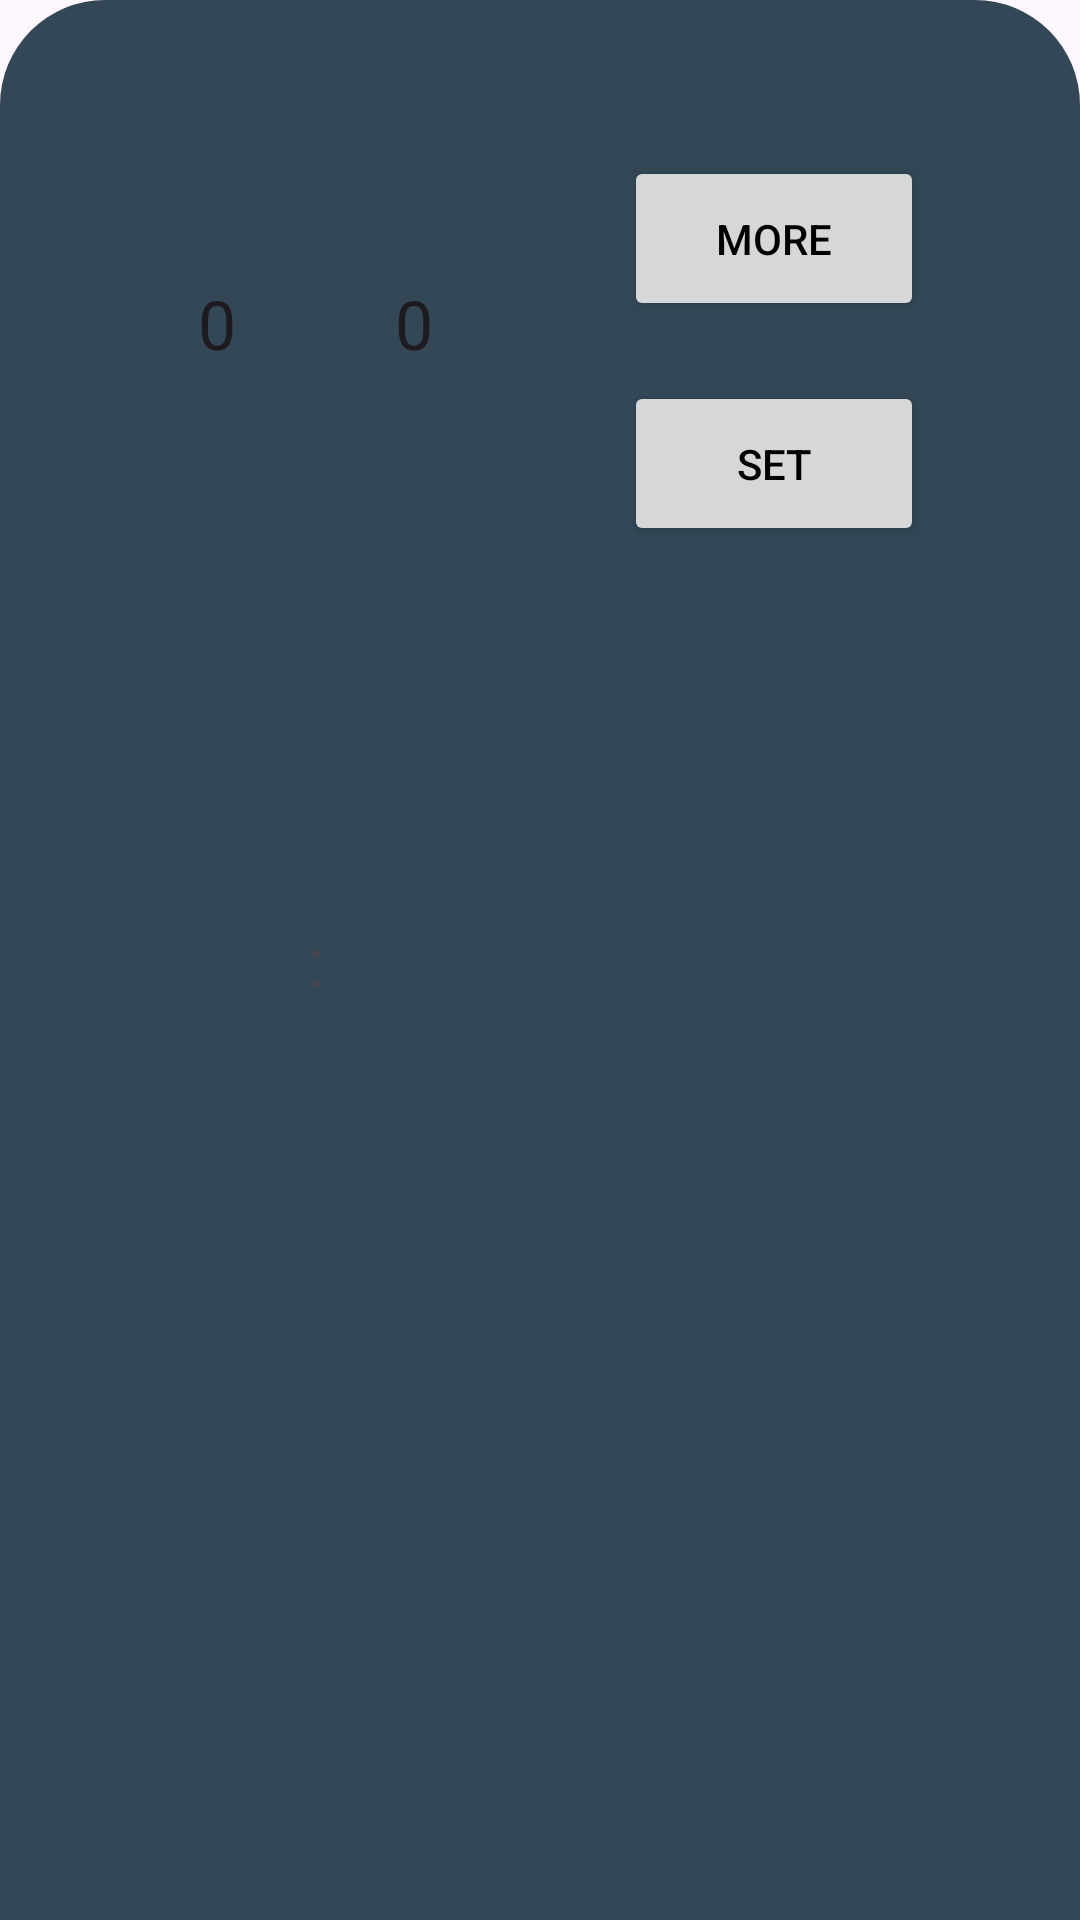

Write the Android layout XML for this screen, with the resource values it uses.
<!-- AndroidManifest.xml: application theme Theme.AIAlarm -->
<!-- res/layout/bottom_sheet_set_alarm.xml -->
<?xml version="1.0" encoding="utf-8"?>
<layout xmlns:android="http://schemas.android.com/apk/res/android"
    xmlns:app="http://schemas.android.com/apk/res-auto">
        <RelativeLayout
            android:layout_width="match_parent"
            android:layout_height="wrap_content"
            android:padding="8dp"
            android:background="@drawable/bottom_sheet_bg"

            >

            <NumberPicker
                android:id="@+id/hourPickerBS"
                android:layout_width="60dp"
                android:layout_height="200dp"
                android:scrollIndicators="none"
                android:theme="@style/NumberPickerText"
                android:layout_toStartOf="@id/differenceTV"
                android:selectionDividerHeight="0dp" />
            <TextView
                android:layout_width="wrap_content"
                android:layout_height="wrap_content"
                android:textSize="23sp"
                android:text=":"
                android:layout_centerVertical="true"
                android:id="@+id/differenceTV"
                android:layout_toLeftOf="@id/minutePickerBS"/>

            <View
                android:layout_width="0dp"
                android:layout_height="0dp"
                android:layout_centerInParent="true"
                android:id="@+id/centerView"/>
            <NumberPicker
                android:id="@+id/minutePickerBS"
                android:layout_width="60dp"
                android:layout_height="200dp"
                android:layout_weight="1"
                android:layout_marginRight="12dp"
                android:theme="@style/NumberPickerText"
                android:layout_toLeftOf="@id/centerView"
                android:selectionDividerHeight="0dp" />

            <Button
                android:layout_toRightOf="@id/centerView"
                android:layout_width="100dp"
                android:layout_height="55dp"
                android:text="More"
                android:textColor="#000000"
                android:layout_above="@id/setAlarm"
                android:layout_marginLeft="28dp"
                android:layout_marginBottom="20dp"
                android:id="@+id/moreSettings" />
            <Button
                android:layout_width="100dp"
                android:layout_toRightOf="@id/centerView"
                android:layout_height="55dp"
                android:textColor="#000000"
                android:text="Set"
                android:layout_marginLeft="28dp"
                android:layout_marginBottom="26dp"
                android:layout_alignBottom="@id/minutePickerBS"
                android:id="@+id/setAlarm" />

        </RelativeLayout>

</layout>
<!-- resources referenced by this layout -->
<resources>
  <!-- drawable bottom_sheet_bg (drawable) -->
  <?xml version="1.0" encoding="utf-8"?>
  <shape xmlns:android="http://schemas.android.com/apk/res/android">
  
      <solid
          android:color="#334756" />
  
      <corners
          android:topLeftRadius="35dp"
          android:topRightRadius="35dp"/>
  
      <padding
          android:right="10dp"
          android:left="10dp"
          android:top="10dp"
          android:bottom="10dp"/>
  
  </shape>
  <style name="NumberPickerText">
          <item name="android:textSize">22.5sp</item>
      </style>
  <style name="Theme.AIAlarm" parent="Base.Theme.AIAlarm" />
  <style name="Base.Theme.AIAlarm" parent="Theme.Material3.DayNight.NoActionBar">
          <item name="colorPrimary">#E2BF65</item>
          <item name="colorPrimaryVariant">#2C394B</item>
          <item name="colorOnPrimary">@color/white</item>
          <item name="colorSurfaceContainerHighest">#E2BF65</item>
          <item name="android:statusBarColor">#082032</item>
  
      </style>
  <color name="white">#FFFFFFFF</color>
</resources>
